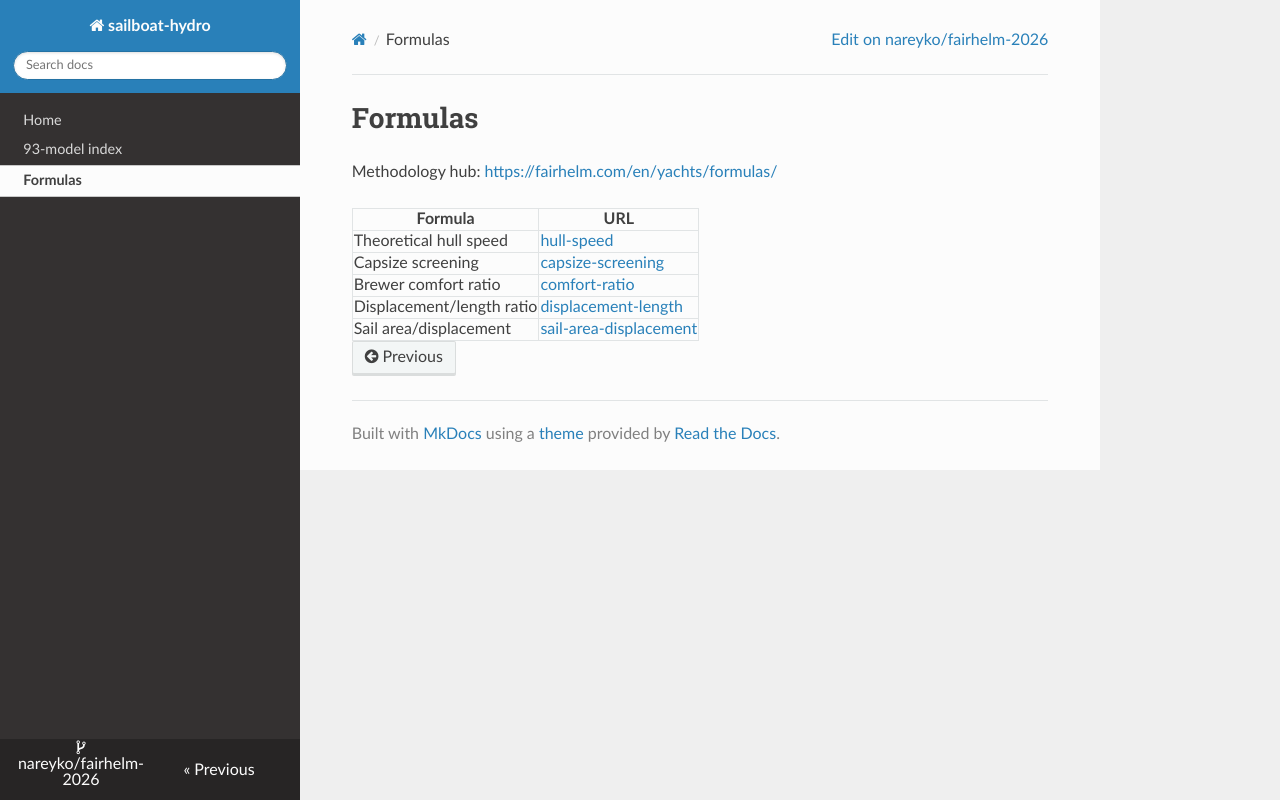

repository: nareyko/sailboat-hydro · page: formulas/index.html · generator: mkdocs

<!-- GENERATED by scripts/generate_docs_models.py — do not hand-edit -->

# Formulas

Methodology hub: [https://fairhelm.com/en/yachts/formulas/](https://fairhelm.com/en/yachts/formulas/)

| Formula | URL |
|---|---|
| Theoretical hull speed | [hull-speed](https://fairhelm.com/en/yachts/formulas/hull-speed/) |
| Capsize screening | [capsize-screening](https://fairhelm.com/en/yachts/formulas/capsize-screening/) |
| Brewer comfort ratio | [comfort-ratio](https://fairhelm.com/en/yachts/formulas/comfort-ratio/) |
| Displacement/length ratio | [displacement-length](https://fairhelm.com/en/yachts/formulas/displacement-length/) |
| Sail area/displacement | [sail-area-displacement](https://fairhelm.com/en/yachts/formulas/sail-area-displacement/) |
